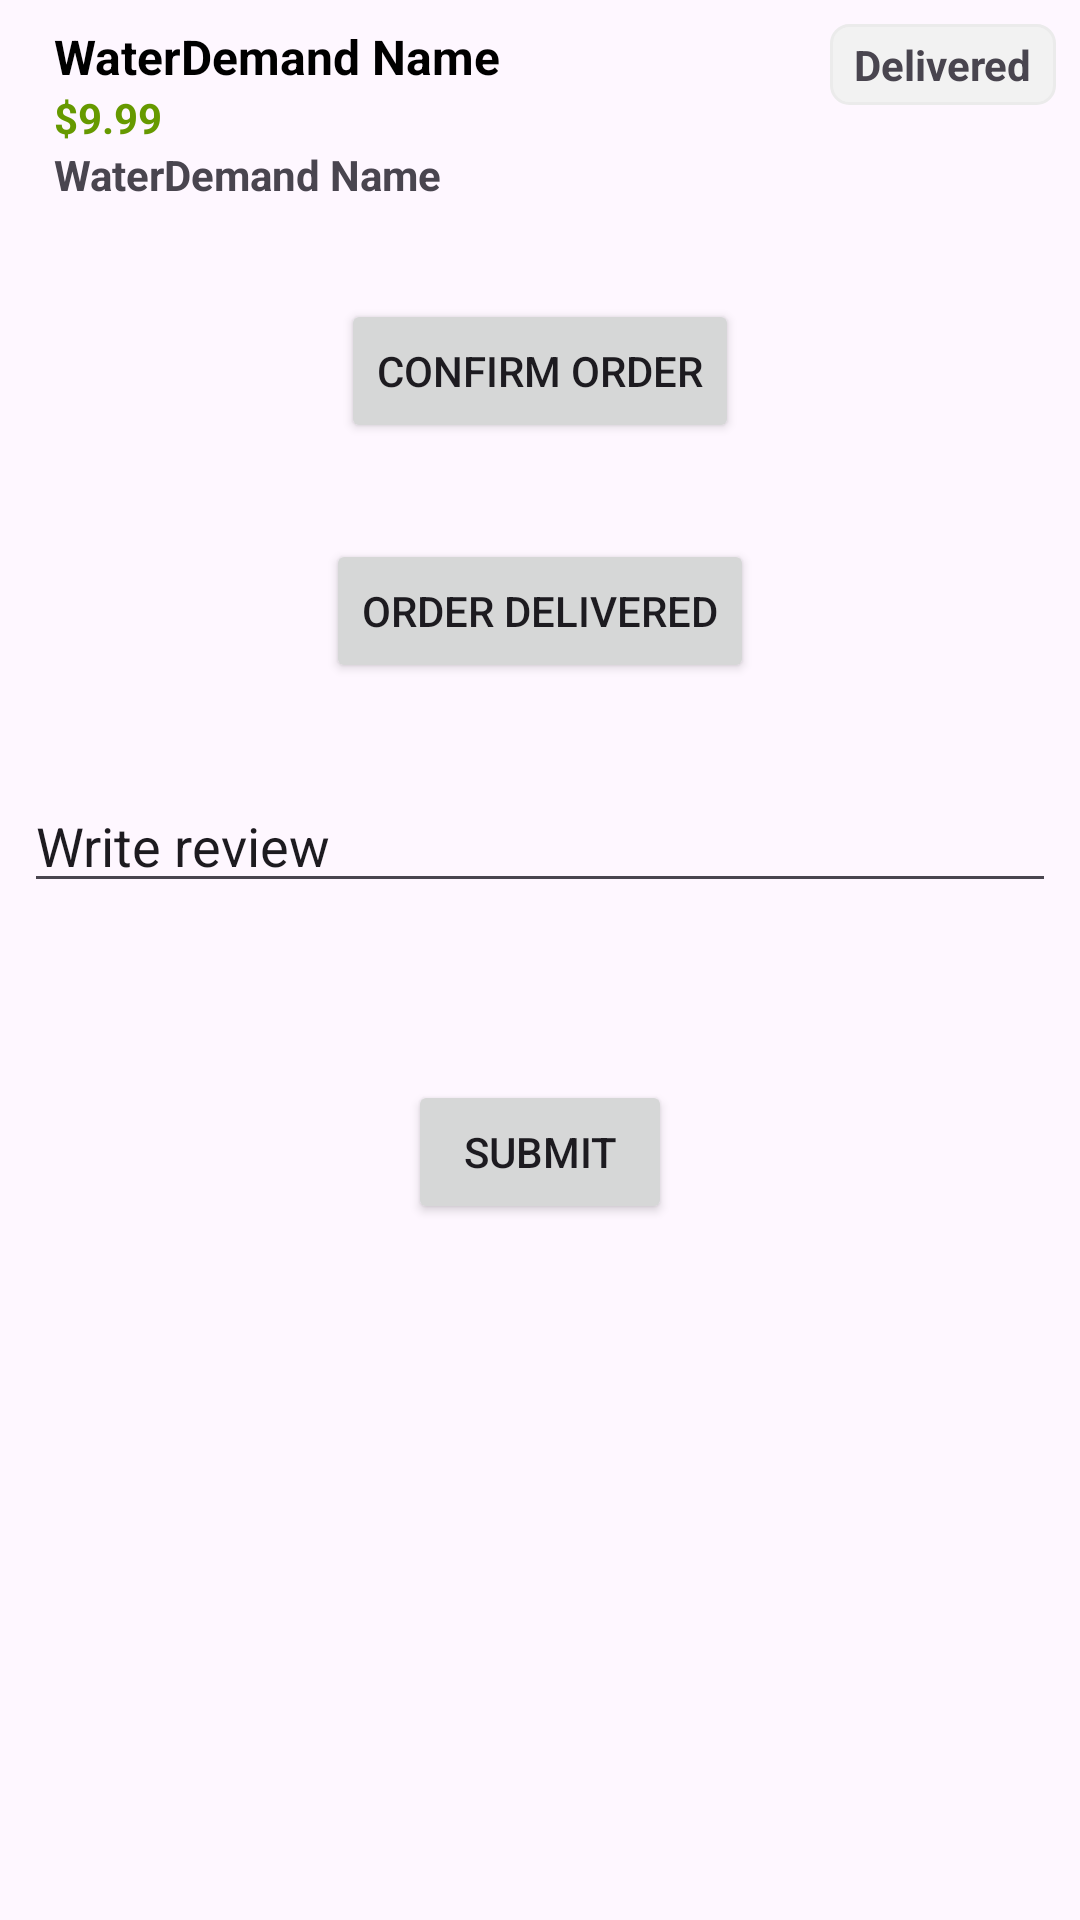

The Android layout XML behind this screen, and the referenced resources:
<!-- AndroidManifest.xml: application theme Theme.WaterDemandApp -->
<!-- res/layout/activity_order_details.xml -->
<?xml version="1.0" encoding="utf-8"?>
<androidx.constraintlayout.widget.ConstraintLayout
    xmlns:android="http://schemas.android.com/apk/res/android"
    xmlns:app="http://schemas.android.com/apk/res-auto"
    xmlns:tools="http://schemas.android.com/tools"
    android:layout_width="match_parent"
    android:layout_height="match_parent"
    android:padding="8dp">

    

    
    <TextView
        android:id="@+id/user_name"
        android:layout_width="0dp"
        android:layout_height="wrap_content"
        android:text="WaterDemand Name"
        android:textSize="16sp"
        android:textStyle="bold"
        android:layout_marginLeft="10dp"
        android:textColor="@android:color/black"
        app:layout_constraintStart_toStartOf="parent"
        app:layout_constraintTop_toTopOf="parent"/>

    
    <TextView
        android:id="@+id/total_price"
        android:layout_width="wrap_content"
        android:layout_height="wrap_content"
        android:text="$9.99"
        android:textSize="14sp"
        android:textStyle="bold"
        android:textColor="@android:color/holo_green_dark"
        app:layout_constraintStart_toStartOf="@id/user_name"
        app:layout_constraintTop_toBottomOf="@id/user_name" />

    
    <TextView
        android:id="@+id/user_address"
        android:layout_width="0dp"
        android:layout_height="wrap_content"
        android:text="WaterDemand Name"
        android:textStyle="bold"
        app:layout_constraintStart_toStartOf="@id/total_price"
        app:layout_constraintTop_toBottomOf="@id/total_price"
        />
    <TextView
        android:id="@+id/status"
        android:layout_width="wrap_content"
        android:layout_height="wrap_content"
        android:text="Delivered"
        android:textSize="14sp"
        android:textStyle="bold"
        android:background="@drawable/edit_text_background"
        android:paddingHorizontal="8dp"
        android:paddingVertical="4dp"
        app:layout_constraintEnd_toEndOf="parent"
        app:layout_constraintTop_toTopOf="parent" />

    <Button
        android:id="@+id/confirm_order"
        android:layout_width="wrap_content"
        android:layout_height="wrap_content"
        android:layout_marginTop="32dp"
        android:text="Confirm order"
        app:layout_constraintEnd_toEndOf="parent"
        app:layout_constraintStart_toStartOf="parent"
        app:layout_constraintTop_toBottomOf="@+id/user_address" />

    <Button
        android:id="@+id/order_delivered"
        android:layout_width="wrap_content"
        android:layout_height="wrap_content"
        android:layout_marginTop="32dp"
        android:text="Order Delivered"
        app:layout_constraintEnd_toEndOf="parent"
        app:layout_constraintStart_toStartOf="parent"
        app:layout_constraintTop_toBottomOf="@+id/confirm_order" />

    <EditText
        android:id="@+id/review"
        android:layout_width="0dp"
        android:layout_height="wrap_content"
        android:layout_marginTop="32dp"
        android:ems="10"
        android:inputType="text"
        android:text="Write review"
        app:layout_constraintEnd_toEndOf="parent"
        app:layout_constraintStart_toStartOf="parent"
        app:layout_constraintTop_toBottomOf="@+id/order_delivered" />

    <Button
        android:id="@+id/submit"
        android:layout_width="wrap_content"
        android:layout_height="wrap_content"
        android:layout_marginTop="59dp"
        android:text="Submit"
        app:layout_constraintEnd_toEndOf="parent"
        app:layout_constraintStart_toStartOf="parent"
        app:layout_constraintTop_toBottomOf="@+id/review" />


</androidx.constraintlayout.widget.ConstraintLayout>
<!-- resources referenced by this layout -->
<resources>
  <!-- drawable edit_text_background (drawable) -->
  <?xml version="1.0" encoding="utf-8"?>
  <shape xmlns:android="http://schemas.android.com/apk/res/android">
      
      <solid android:color="#F2F2F2" /> 
  
      
      <corners android:radius="6dp" />
  
      
      <stroke android:width="1dp" android:color="#EBEBEB" /> 
  </shape>
  <style name="Theme.WaterDemandApp" parent="Base.Theme.WaterDemandApp" />
  <style name="Base.Theme.WaterDemandApp" parent="Theme.Material3.DayNight.NoActionBar">
          
          
      </style>
</resources>
